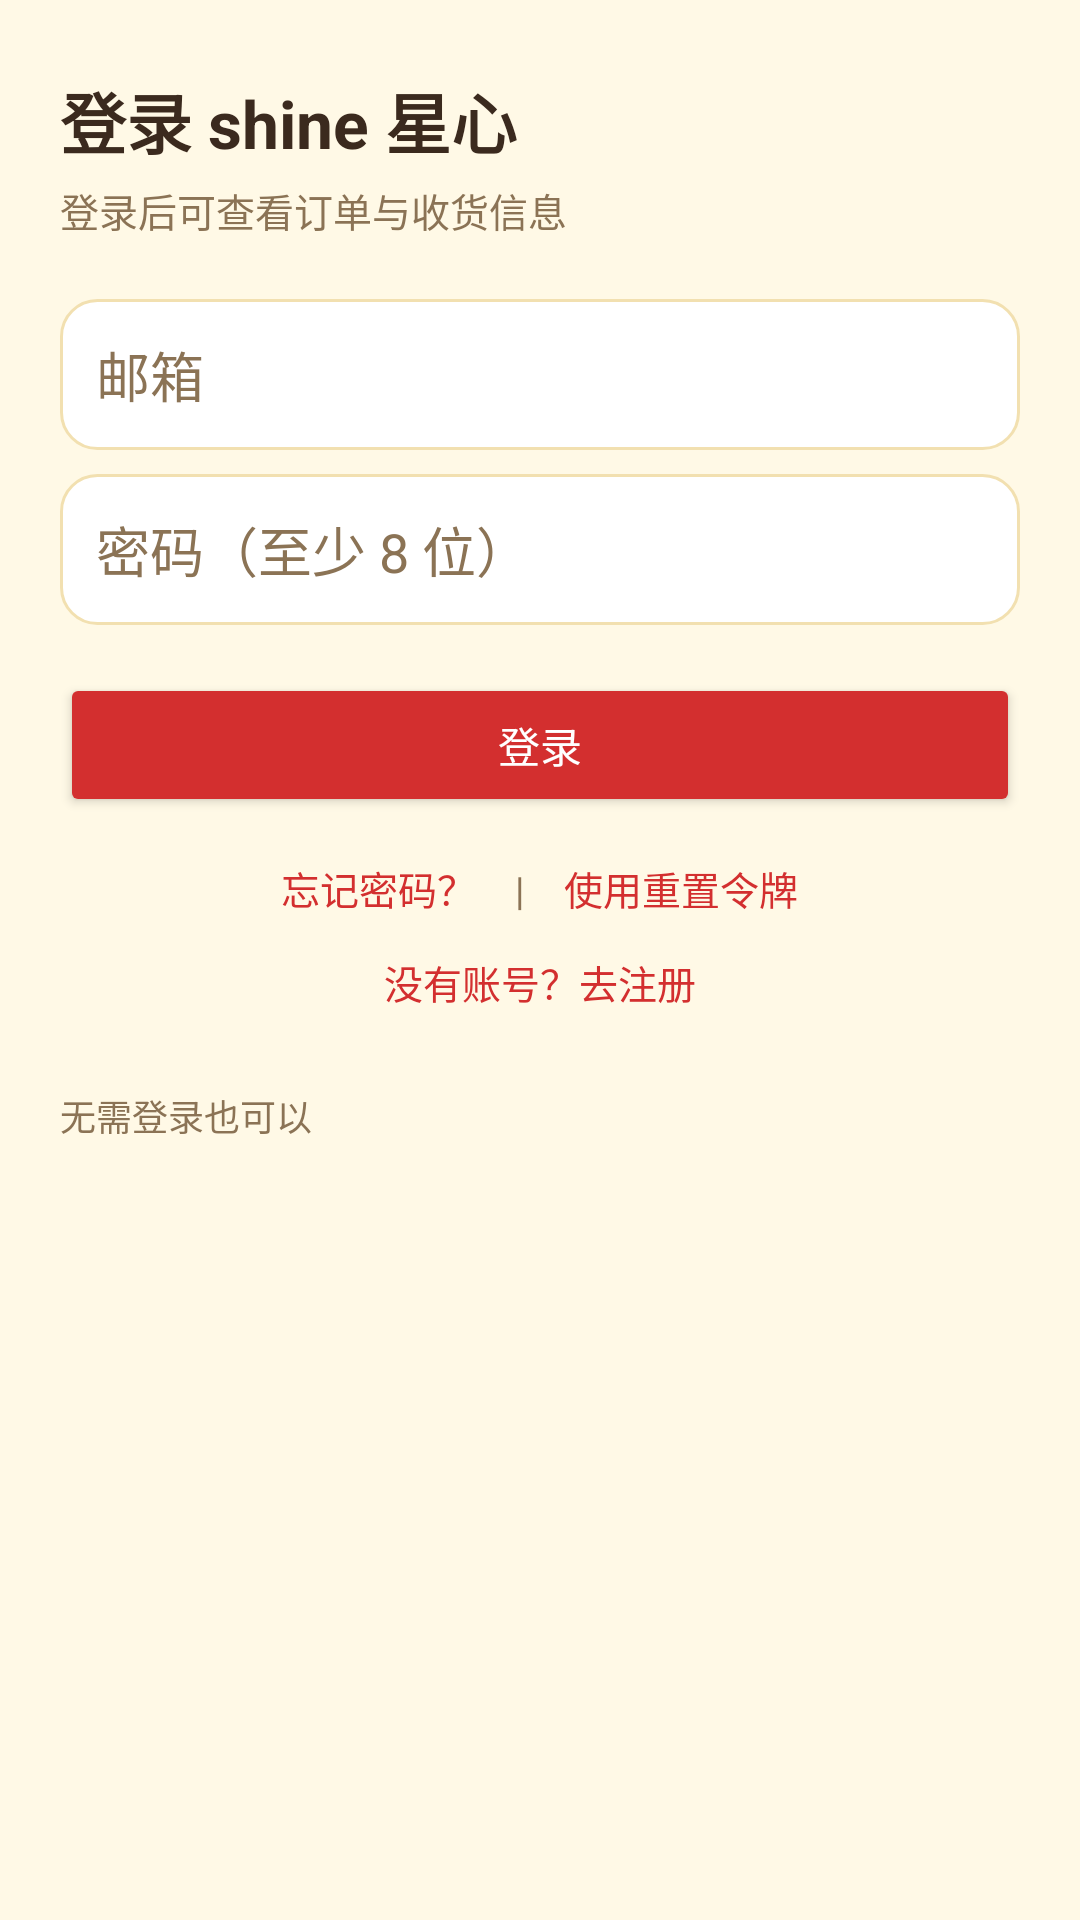

Here is an Android app screen rendered from its layout file. Give the layout XML and the strings, colors and styles it references.
<!-- AndroidManifest.xml: application theme Theme.ShineApp -->
<!-- res/layout/fragment_account.xml -->
<?xml version="1.0" encoding="utf-8"?>
<ScrollView xmlns:android="http://schemas.android.com/apk/res/android"
    android:layout_width="match_parent" android:layout_height="match_parent"
    android:background="@color/shine_bg" android:fillViewport="true">

    <LinearLayout android:layout_width="match_parent" android:layout_height="wrap_content"
        android:orientation="vertical" android:paddingStart="20dp" android:paddingEnd="20dp"
        android:paddingTop="24dp" android:paddingBottom="32dp">

        
        <LinearLayout android:id="@+id/login_layout" android:layout_width="match_parent"
            android:layout_height="wrap_content" android:orientation="vertical">

            <TextView android:layout_width="wrap_content" android:layout_height="wrap_content"
                android:text="登录 shine 星心" android:textSize="22sp" android:textStyle="bold"
                android:textColor="@color/shine_text"/>

            <TextView android:layout_width="wrap_content" android:layout_height="wrap_content"
                android:layout_marginTop="4dp" android:text="登录后可查看订单与收货信息" android:textSize="13sp"
                android:textColor="@color/shine_sub"/>

            <EditText android:id="@+id/et_email" android:layout_width="match_parent"
                android:layout_height="wrap_content" android:layout_marginTop="20dp" android:hint="邮箱"
                android:inputType="textEmailAddress" android:background="@drawable/bg_input"
                android:padding="12dp" android:textColor="@color/shine_text" android:textColorHint="@color/shine_sub"/>

            <EditText android:id="@+id/et_password" android:layout_width="match_parent"
                android:layout_height="wrap_content" android:layout_marginTop="8dp" android:hint="密码（至少 8 位）"
                android:inputType="textPassword" android:background="@drawable/bg_input"
                android:padding="12dp" android:textColor="@color/shine_text" android:textColorHint="@color/shine_sub"/>

            <EditText android:id="@+id/et_name" android:layout_width="match_parent"
                android:layout_height="wrap_content" android:layout_marginTop="8dp" android:hint="昵称 / 收货人姓名（注册用）"
                android:inputType="textPersonName" android:background="@drawable/bg_input"
                android:padding="12dp" android:textColor="@color/shine_text" android:textColorHint="@color/shine_sub"
                android:visibility="gone"/>

            <TextView android:id="@+id/tv_error" android:layout_width="match_parent"
                android:layout_height="wrap_content" android:layout_marginTop="8dp" android:textColor="@color/shine_pink"
                android:textSize="12.5sp" android:visibility="gone"/>

            <Button android:id="@+id/btn_submit" android:layout_width="match_parent"
                android:layout_height="wrap_content" android:layout_marginTop="16dp"
                android:text="登录" android:textColor="@color/shine_on_red" android:backgroundTint="@color/shine_pink"/>

            <LinearLayout android:layout_width="match_parent" android:layout_height="wrap_content"
                android:orientation="horizontal" android:gravity="center_horizontal" android:layout_marginTop="14dp">
                <TextView android:id="@+id/tv_forgot" android:layout_width="wrap_content"
                    android:layout_height="wrap_content" android:text="忘记密码？" android:textSize="13sp"
                    android:textColor="@color/shine_pink"/>
                <TextView android:layout_width="wrap_content" android:layout_height="wrap_content"
                    android:text="　|　" android:textSize="13sp" android:textColor="@color/shine_sub"/>
                <TextView android:id="@+id/tv_reset" android:layout_width="wrap_content"
                    android:layout_height="wrap_content" android:text="使用重置令牌" android:textSize="13sp"
                    android:textColor="@color/shine_pink"/>
            </LinearLayout>

            <TextView android:id="@+id/tv_toggle" android:layout_width="wrap_content"
                android:layout_height="wrap_content" android:layout_marginTop="12dp" android:layout_gravity="center_horizontal"
                android:text="没有账号？去注册" android:textSize="13sp" android:textColor="@color/shine_pink"/>

            
            <TextView android:layout_width="wrap_content" android:layout_height="wrap_content"
                android:layout_marginTop="26dp" android:text="无需登录也可以"
                android:textSize="12sp" android:textColor="@color/shine_sub"/>

            <LinearLayout android:id="@+id/guest_menu_container" android:layout_width="match_parent"
                android:layout_height="wrap_content" android:orientation="vertical"
                android:layout_marginTop="4dp"/>
        </LinearLayout>

        
        <LinearLayout android:id="@+id/profile_layout" android:layout_width="match_parent"
            android:layout_height="wrap_content" android:orientation="vertical" android:visibility="gone">

            <TextView android:id="@+id/tv_name" android:layout_width="wrap_content" android:layout_height="wrap_content"
                android:textSize="22sp" android:textStyle="bold" android:textColor="@color/shine_text"/>

            <TextView android:id="@+id/tv_email" android:layout_width="wrap_content" android:layout_height="wrap_content"
                android:layout_marginTop="2dp" android:textSize="13sp" android:textColor="@color/shine_sub"/>

            
            <LinearLayout android:id="@+id/menu_container" android:layout_width="match_parent"
                android:layout_height="wrap_content" android:orientation="vertical"
                android:layout_marginTop="12dp"/>

            <Button android:id="@+id/btn_logout" android:layout_width="match_parent"
                android:layout_height="wrap_content" android:layout_marginTop="24dp"
                android:text="退出登录" android:textColor="@color/shine_pink"
                style="@style/Widget.MaterialComponents.Button.OutlinedButton"/>
        </LinearLayout>

        <ProgressBar android:id="@+id/pb" android:layout_width="28dp" android:layout_height="28dp"
            android:layout_gravity="center_horizontal" android:layout_marginTop="24dp"
            android:indeterminateTint="@color/shine_pink" android:visibility="gone"/>
    </LinearLayout>
</ScrollView>
<!-- resources referenced by this layout -->
<resources>
  <color name="shine_bg">#FFFFF9E6</color>
  <color name="shine_on_red">#FFFFFFFF</color>
  <color name="shine_pink">#FFD32F2F</color>
  <color name="shine_sub">#FF8B7355</color>
  <color name="shine_text">#FF3B2A1E</color>
  <!-- drawable bg_input (drawable) -->
  <?xml version="1.0" encoding="utf-8"?>
  <shape xmlns:android="http://schemas.android.com/apk/res/android" android:shape="rectangle">
      <solid android:color="@color/shine_surface"/>
      <corners android:radius="12dp"/>
      <stroke android:width="1dp" android:color="@color/shine_yellow_line"/>
  </shape>
  <style name="Theme.ShineApp" parent="Theme.MaterialComponents.DayNight.NoActionBar">
          <item name="colorPrimary">@color/shine_pink</item>
          <item name="colorPrimaryVariant">@color/shine_pink_dark</item>
          <item name="colorOnPrimary">@color/shine_on_red</item>
          <item name="colorSecondary">@color/shine_mint</item>
          <item name="colorSecondaryVariant">@color/shine_mint_dark</item>
          <item name="colorSurface">@color/shine_surface</item>
          <item name="android:colorBackground">@color/shine_bg</item>
          <item name="android:textColorPrimary">@color/shine_text</item>
          <item name="android:textColorSecondary">@color/shine_sub</item>
          
          <item name="android:statusBarColor">@color/shine_bg</item>
          <item name="android:navigationBarColor">@color/shine_surface</item>
          <item name="android:windowLightStatusBar">true</item>
          <item name="android:windowLightNavigationBar" tools:targetApi="27">true</item>
          <item name="android:windowBackground">@color/shine_bg</item>
      </style>
  <color name="shine_surface">#FFFFFFFF</color>
  <color name="shine_yellow_line">#FFF2E0B0</color>
  <color name="shine_pink_dark">#FFB71C1C</color>
  <color name="shine_mint">#FFFFD54F</color>
  <color name="shine_mint_dark">#FFB26A00</color>
</resources>
